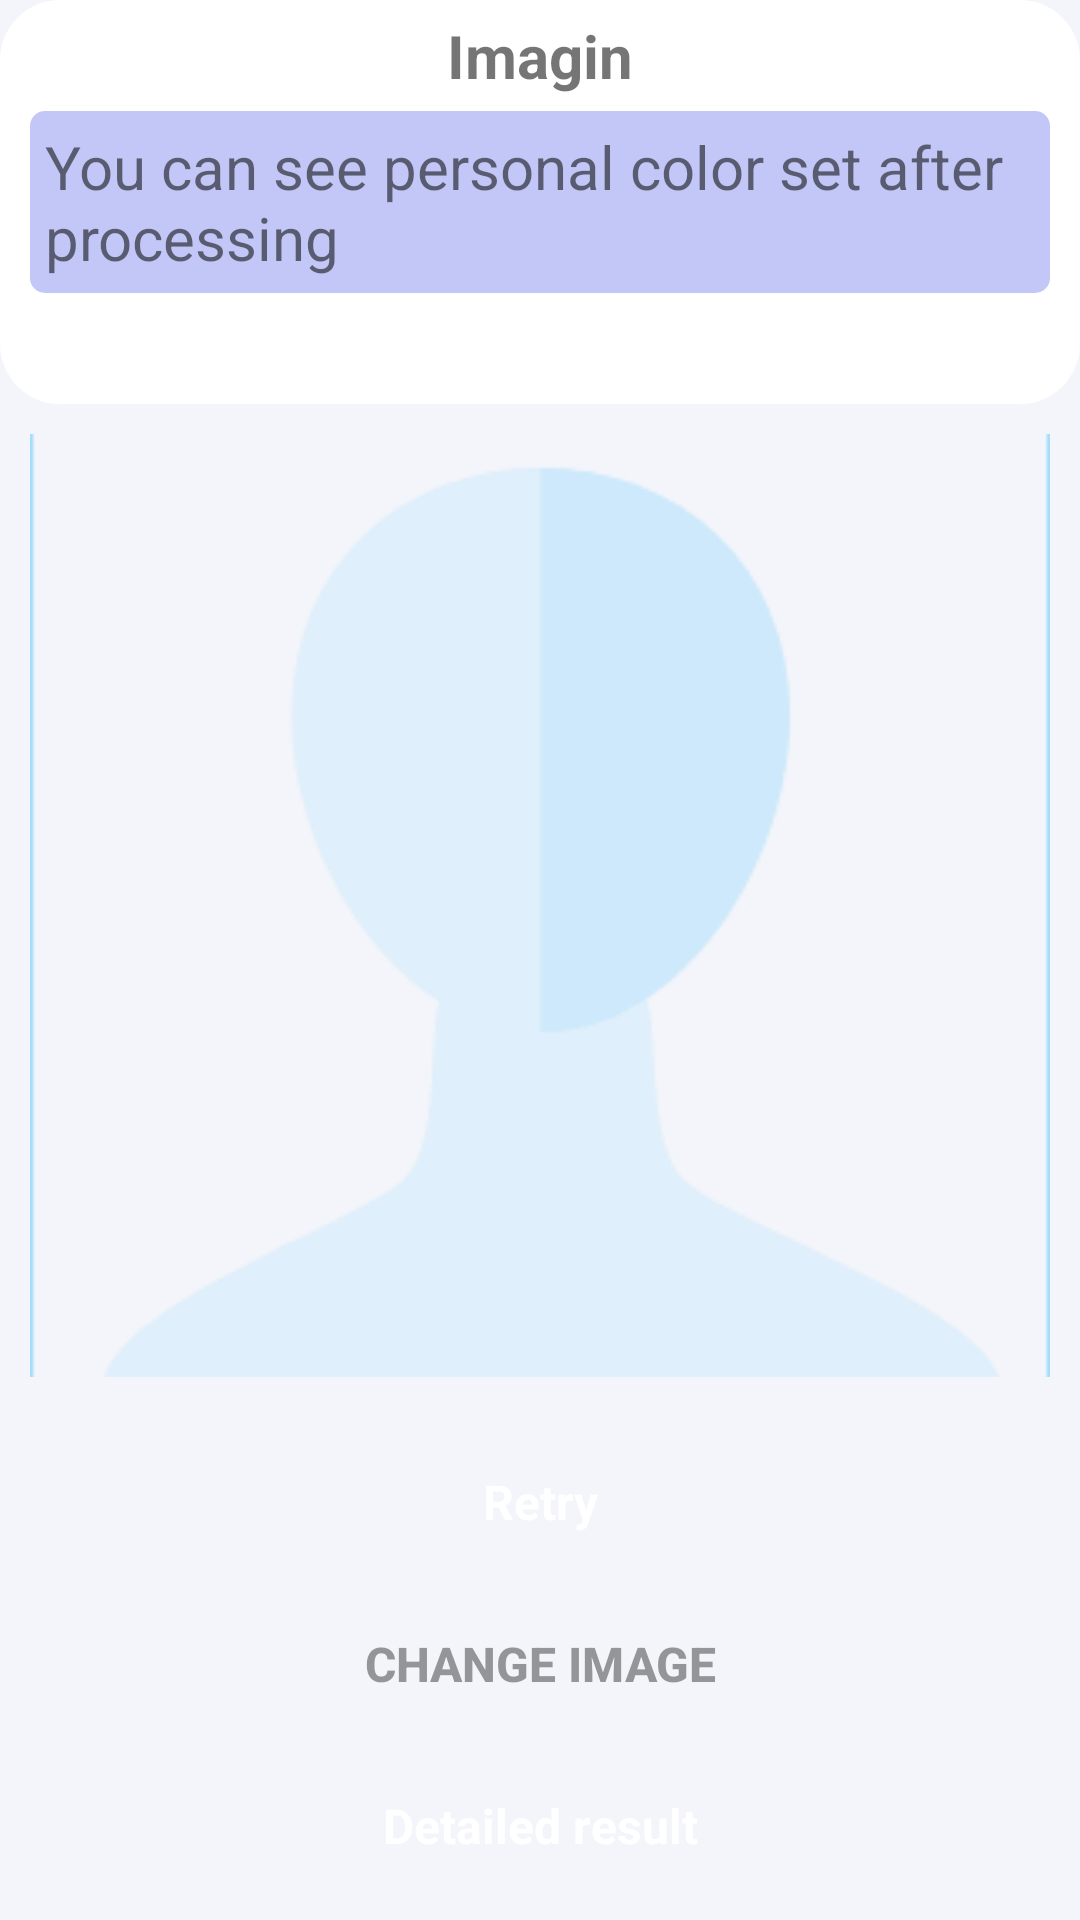

The Android layout XML behind this screen, and the referenced resources:
<!-- AndroidManifest.xml: application theme Theme.Imagin -->
<!-- res/layout/send_image_activity_failure.xml -->
<?xml version="1.0" encoding="utf-8"?>
<LinearLayout
    xmlns:android="http://schemas.android.com/apk/res/android"
    xmlns:tools="http://schemas.android.com/tools"
    android:layout_width="match_parent"
    android:layout_height="match_parent"
    android:orientation="vertical"
    android:gravity="center_horizontal"
    android:background="@color/background"
    tools:context=".SendImageActivity">



    <LinearLayout

        android:layout_width="match_parent"
        android:layout_height="0dp"
        android:layout_weight="15"
        android:orientation="vertical"

        android:gravity="center_horizontal"
        android:background="@drawable/hint_background"

        tools:context=".ImageActivity">

        <TextView
            android:padding="5dp"
            android:text="@string/app_name"
            android:gravity="center"
            android:textAlignment="gravity"
            android:textSize="20sp"

            android:layout_width="match_parent"
            android:layout_height="wrap_content" />

        <TextView
            android:background="@drawable/hint"
            android:text="@string/hint_sending"
            android:gravity="left"
            android:textAlignment="gravity"
            android:textSize="20sp"

            android:layout_width="match_parent"
            android:layout_height="wrap_content" />


    </LinearLayout>



    <ImageView
        android:id="@+id/image_view"
        android:scaleType="centerCrop"
        android:src="@drawable/placeholder_image"
        android:foreground="@drawable/foreground"

        android:layout_width="match_parent"
        android:layout_height="0dp"
        android:layout_weight="35"

        android:layout_margin="10dp" />

    <View
        android:layout_width="match_parent"
        android:layout_height="0dp"
        android:layout_weight="1"/>

    <Button
        android:id="@+id/retry_btn"
        android:text="@string/retry"
        android:layout_width="200dp"
        android:layout_height="0dp"
        android:layout_weight="5"/>

    <View
        android:layout_width="match_parent"
        android:layout_height="0dp"
        android:layout_weight="1"/>

    <Button
        android:id="@+id/change_image_btn"
        android:text="@string/change_image"

        style="?android:attr/borderlessButtonStyle"
        android:textColor="@color/text_button"
        android:alpha="0.5"

        android:layout_width="200dp"
        android:layout_height="0dp"
        android:layout_weight="5" />

    <View
        android:layout_width="match_parent"
        android:layout_height="0dp"
        android:layout_weight="1"/>

    <Button
        android:id="@+id/result_btn"
        android:text="@string/result"
        android:layout_width="200dp"
        android:layout_height="0dp"
        android:layout_weight="5"/>

    <View
        android:layout_width="match_parent"
        android:layout_height="0dp"
        android:layout_weight="1"/>

</LinearLayout>
<!-- resources referenced by this layout -->
<resources>
  <color name="background">#F3F5FA</color>
  <color name="text_button">#363636</color>
  <!-- drawable foreground (drawable) -->
  <?xml version="1.0" encoding="utf-8"?>
  <shape xmlns:android="http://schemas.android.com/apk/res/android"
      android:shape="rectangle">
  
  
      <stroke android:width="1dp" android:color="@color/button_enabled" />
  
      <solid android:color="@android:color/transparent"/>
  </shape>
  <!-- drawable hint (drawable) -->
  <?xml version="1.0" encoding="utf-8"?>
  <shape xmlns:android="http://schemas.android.com/apk/res/android"
      android:shape="rectangle">
      <solid android:color="@color/hint"/>
      <corners android:radius="5dp"/>
      <padding android:left="5dp" android:top="5dp" android:right="5dp" android:bottom="5dp" />
  </shape>
  <!-- drawable hint_background (drawable) -->
  <?xml version="1.0" encoding="utf-8"?>
  <shape xmlns:android="http://schemas.android.com/apk/res/android"
      android:shape="rectangle">
      <solid android:color="@color/white"/>
      <corners android:radius="20dp"/>
      <padding android:left="10dp" android:top="0dp" android:right="10dp" android:bottom="10dp" />
  </shape>
  <!-- drawable placeholder_image: png bitmap (drawable, 4317 bytes) -->
  <string name="app_name"><b>Imagin</b></string>
  <string name="change_image">Change image</string>
  <string name="hint_sending">You can see personal color set after processing</string>
  <string name="result">Detailed result</string>
  <string name="retry">Retry</string>
  <style name="Theme.Imagin" parent="Theme.MaterialComponents.DayNight.DarkActionBar">
          
          <item name="colorPrimary">@color/white</item>
          <item name="colorPrimaryVariant">@color/purple_700</item>
          <item name="colorOnPrimary">@color/white</item>
          
          <item name="colorSecondary">@color/teal_200</item>
          <item name="colorSecondaryVariant">@color/teal_700</item>
          <item name="colorOnSecondary">@color/black</item>
          
          <item name="android:statusBarColor" tools:targetApi="l">?attr/colorPrimaryVariant</item>
          
          <item name="android:buttonStyle">@style/button</item>
      </style>
  <color name="button_enabled">#5AC8FB</color>
  <color name="hint">#C3C7F7</color>
  <color name="white">#FFFFFFFF</color>
  <color name="purple_700">#FF3700B3</color>
  <color name="teal_200">#FF03DAC5</color>
  <color name="teal_700">#FF018786</color>
  <color name="black">#FF000000</color>
  <style name="button" parent="@android:style/Widget.Button">
          <item name="android:gravity">center_vertical|center_horizontal</item>
          <item name="android:textColor">#FFFFFFFF</item>
          <item name="android:textSize">16sp</item>
          <item name="android:textStyle">bold</item>
          <item name="android:background">@drawable/button</item>
          <item name="android:focusable">true</item>
          <item name="android:clickable">true</item>
      </style>
</resources>
